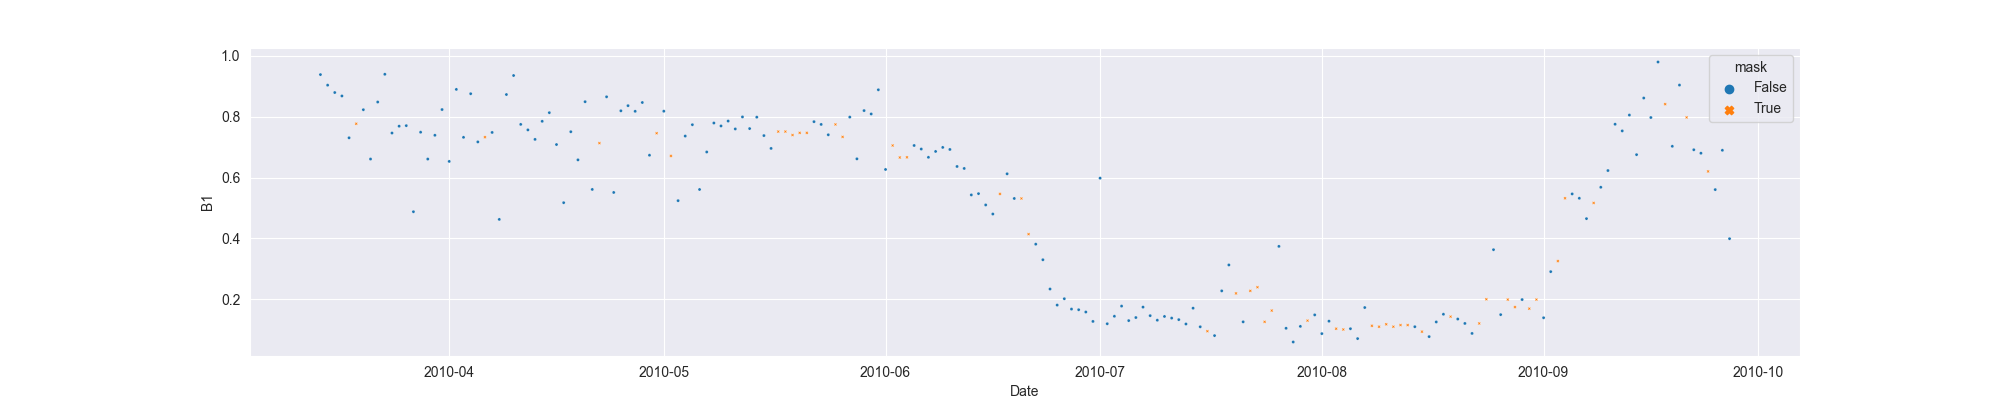

Source data for this figure (header and first rows):
system:time_start, B1, B1_interpolate
2010-03-14, 0.9387, 0.9387
2010-03-15, 0.9039, 0.9039
2010-03-16, 0.8797, 0.8797
2010-03-17, 0.8684, 0.8684
2010-03-18, 0.7308, 0.7308
2010-03-19, , 0.777
2010-03-20, 0.8232, 0.8232
2010-03-21, 0.6609, 0.6609
2010-03-22, 0.8484, 0.8484
2010-03-23, 0.9397, 0.9397
2010-03-24, 0.7464, 0.7464
2010-03-25, 0.7689, 0.7689
2010-03-26, 0.7708, 0.7708
2010-03-27, 0.4876, 0.4876
2010-03-28, 0.7492, 0.7492
2010-03-29, 0.6609, 0.6609
2010-03-30, 0.739, 0.739
2010-03-31, 0.8237, 0.8237
2010-04-01, 0.6531, 0.6531
2010-04-02, 0.89, 0.89
2010-04-03, 0.7323, 0.7323
2010-04-04, 0.8758, 0.8758
2010-04-05, 0.7173, 0.7173
2010-04-06, , 0.7328
2010-04-07, 0.7484, 0.7484
2010-04-08, 0.4623, 0.4623
2010-04-09, 0.8731, 0.8731
2010-04-10, 0.9357, 0.9357
2010-04-11, 0.7748, 0.7748
2010-04-12, 0.7568, 0.7568
2010-04-13, 0.7255, 0.7255
2010-04-14, 0.785, 0.785
2010-04-15, 0.8135, 0.8135
2010-04-16, 0.7086, 0.7086
2010-04-17, 0.5174, 0.5174
2010-04-18, 0.7508, 0.7508
2010-04-19, 0.6582, 0.6582
2010-04-20, 0.8496, 0.8496
2010-04-21, 0.5609, 0.5609
2010-04-22, , 0.7132
2010-04-23, 0.8656, 0.8656
2010-04-24, 0.551, 0.551
2010-04-25, 0.8196, 0.8196
2010-04-26, 0.8365, 0.8365
2010-04-27, 0.8179, 0.8179
2010-04-28, 0.8469, 0.8469
2010-04-29, 0.6735, 0.6735
2010-04-30, , 0.7459
2010-05-01, 0.8182, 0.8182
2010-05-02, , 0.6711
2010-05-03, 0.524, 0.524
2010-05-04, 0.7365, 0.7365
2010-05-05, 0.7739, 0.7739
2010-05-06, 0.5608, 0.5608
2010-05-07, 0.6841, 0.6841
2010-05-08, 0.7794, 0.7794
2010-05-09, 0.7698, 0.7698
2010-05-10, 0.7858, 0.7858
2010-05-11, 0.7599, 0.7599
2010-05-12, 0.7995, 0.7995
... 138 more rows
